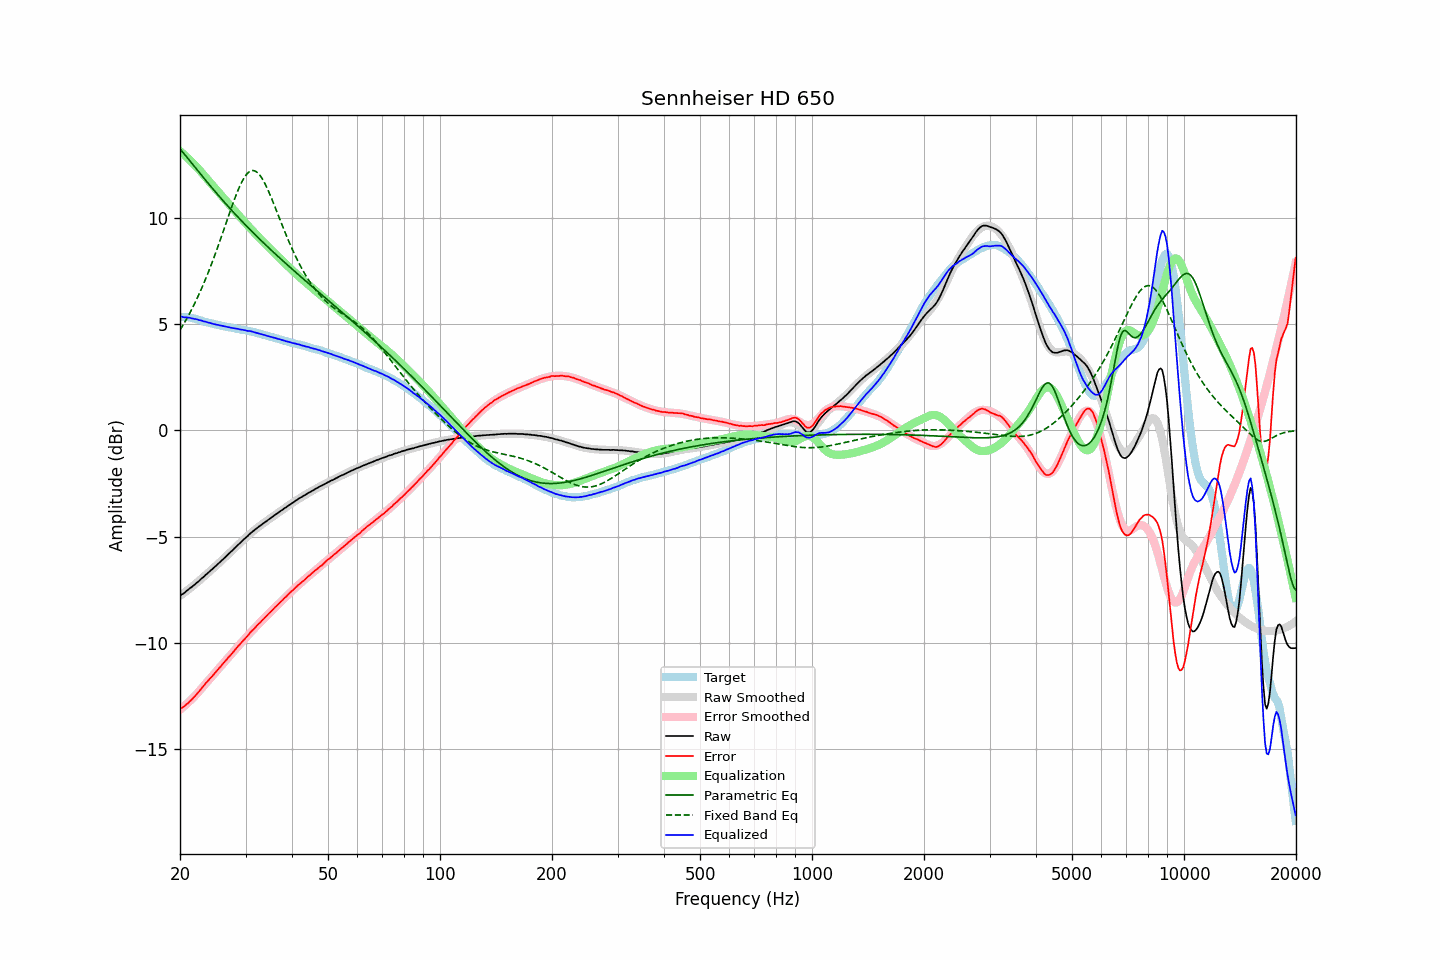

The file beside this chart, header and first rows:
frequency, raw, error, smoothed, error_smoothed, equalization, parametric_eq, fixed_band_eq, equalized_raw, equalized_smoothed, target
20.00, -7.79, -13.14, -7.80, -13.16, 13.16, 13.28, 4.73, 5.37, 5.37, 5.34
20.20, -7.73, -13.08, -7.74, -13.10, 13.10, 13.19, 4.85, 5.37, 5.36, 5.34
20.40, -7.69, -13.04, -7.68, -13.03, 13.03, 13.09, 4.98, 5.34, 5.35, 5.34
20.61, -7.63, -12.98, -7.63, -12.97, 12.97, 13.00, 5.11, 5.33, 5.34, 5.34
20.81, -7.56, -12.91, -7.57, -12.90, 12.90, 12.91, 5.24, 5.34, 5.33, 5.34
21.02, -7.51, -12.85, -7.51, -12.83, 12.83, 12.81, 5.38, 5.32, 5.32, 5.34
21.23, -7.44, -12.76, -7.45, -12.76, 12.76, 12.72, 5.52, 5.31, 5.31, 5.32
21.44, -7.39, -12.70, -7.39, -12.68, 12.68, 12.63, 5.67, 5.29, 5.29, 5.31
21.66, -7.33, -12.62, -7.33, -12.61, 12.61, 12.53, 5.82, 5.27, 5.28, 5.29
21.87, -7.27, -12.54, -7.27, -12.53, 12.53, 12.44, 5.97, 5.26, 5.26, 5.27
22.09, -7.20, -12.46, -7.20, -12.45, 12.45, 12.35, 6.12, 5.25, 5.25, 5.26
22.31, -7.14, -12.37, -7.14, -12.37, 12.37, 12.25, 6.29, 5.23, 5.23, 5.23
22.54, -7.08, -12.29, -7.07, -12.28, 12.28, 12.16, 6.45, 5.20, 5.21, 5.21
22.76, -7.00, -12.19, -7.01, -12.20, 12.20, 12.07, 6.62, 5.19, 5.19, 5.19
22.99, -6.94, -12.10, -6.94, -12.11, 12.11, 11.97, 6.79, 5.16, 5.16, 5.16
23.22, -6.88, -12.01, -6.88, -12.02, 12.02, 11.88, 6.97, 5.14, 5.14, 5.13
23.45, -6.80, -11.91, -6.81, -11.93, 11.93, 11.79, 7.15, 5.13, 5.12, 5.11
23.69, -6.74, -11.84, -6.74, -11.84, 11.84, 11.70, 7.34, 5.10, 5.10, 5.10
23.92, -6.67, -11.75, -6.67, -11.75, 11.75, 11.61, 7.53, 5.08, 5.08, 5.07
24.16, -6.60, -11.66, -6.61, -11.66, 11.66, 11.52, 7.72, 5.06, 5.06, 5.06
24.40, -6.54, -11.58, -6.54, -11.58, 11.58, 11.43, 7.92, 5.04, 5.04, 5.04
24.65, -6.47, -11.49, -6.47, -11.49, 11.49, 11.34, 8.12, 5.02, 5.02, 5.02
24.89, -6.40, -11.40, -6.40, -11.40, 11.40, 11.25, 8.33, 5.00, 5.00, 5.00
25.14, -6.33, -11.32, -6.33, -11.32, 11.32, 11.16, 8.54, 4.98, 4.98, 4.99
25.39, -6.26, -11.23, -6.26, -11.23, 11.23, 11.07, 8.75, 4.97, 4.97, 4.97
25.65, -6.19, -11.15, -6.19, -11.14, 11.14, 10.98, 8.97, 4.95, 4.95, 4.96
25.91, -6.12, -11.05, -6.12, -11.06, 11.06, 10.90, 9.19, 4.93, 4.94, 4.93
26.16, -6.05, -10.97, -6.05, -10.97, 10.97, 10.81, 9.41, 4.92, 4.92, 4.91
26.43, -5.98, -10.89, -5.98, -10.88, 10.88, 10.73, 9.63, 4.90, 4.90, 4.90
26.69, -5.91, -10.79, -5.91, -10.79, 10.79, 10.64, 9.85, 4.88, 4.89, 4.88
26.96, -5.83, -10.70, -5.84, -10.71, 10.71, 10.56, 10.07, 4.87, 4.87, 4.87
27.23, -5.76, -10.62, -5.76, -10.62, 10.62, 10.47, 10.29, 4.86, 4.86, 4.86
27.50, -5.69, -10.54, -5.69, -10.53, 10.53, 10.39, 10.50, 4.84, 4.84, 4.85
27.77, -5.62, -10.45, -5.62, -10.45, 10.45, 10.31, 10.72, 4.82, 4.83, 4.83
28.05, -5.54, -10.36, -5.55, -10.36, 10.36, 10.22, 10.92, 4.82, 4.81, 4.82
28.33, -5.47, -10.27, -5.47, -10.27, 10.27, 10.14, 11.12, 4.80, 4.80, 4.79
28.62, -5.39, -10.18, -5.40, -10.19, 10.19, 10.06, 11.31, 4.79, 4.79, 4.78
28.90, -5.33, -10.10, -5.33, -10.10, 10.10, 9.98, 11.48, 4.77, 4.77, 4.77
29.19, -5.26, -10.01, -5.26, -10.01, 10.01, 9.90, 11.65, 4.75, 4.76, 4.75
29.48, -5.18, -9.93, -5.18, -9.93, 9.93, 9.82, 11.79, 4.75, 4.74, 4.75
29.78, -5.11, -9.85, -5.11, -9.84, 9.84, 9.74, 11.92, 4.73, 4.73, 4.73
30.08, -5.04, -9.77, -5.04, -9.76, 9.76, 9.67, 12.03, 4.72, 4.72, 4.72
30.38, -4.98, -9.68, -4.98, -9.68, 9.68, 9.59, 12.12, 4.69, 4.70, 4.70
30.68, -4.90, -9.59, -4.91, -9.59, 9.59, 9.51, 12.19, 4.69, 4.68, 4.69
30.99, -4.83, -9.50, -4.84, -9.51, 9.51, 9.44, 12.23, 4.68, 4.67, 4.67
31.30, -4.77, -9.43, -4.78, -9.43, 9.43, 9.36, 12.25, 4.66, 4.65, 4.65
31.61, -4.71, -9.35, -4.72, -9.35, 9.35, 9.28, 12.25, 4.64, 4.63, 4.64
31.93, -4.65, -9.27, -4.65, -9.27, 9.27, 9.21, 12.22, 4.62, 4.61, 4.62
32.24, -4.59, -9.18, -4.59, -9.19, 9.19, 9.13, 12.17, 4.60, 4.60, 4.59
32.57, -4.53, -9.11, -4.54, -9.11, 9.11, 9.06, 12.09, 4.58, 4.57, 4.57
32.89, -4.48, -9.04, -4.48, -9.03, 9.03, 8.99, 12.00, 4.55, 4.55, 4.56
33.22, -4.42, -8.95, -4.42, -8.96, 8.96, 8.91, 11.89, 4.53, 4.53, 4.53
33.55, -4.37, -8.89, -4.37, -8.88, 8.88, 8.84, 11.76, 4.51, 4.51, 4.51
33.89, -4.31, -8.80, -4.31, -8.80, 8.80, 8.77, 11.61, 4.49, 4.49, 4.49
34.23, -4.26, -8.73, -4.26, -8.73, 8.73, 8.70, 11.46, 4.46, 4.47, 4.47
34.57, -4.20, -8.65, -4.20, -8.65, 8.65, 8.62, 11.29, 4.45, 4.45, 4.44
34.92, -4.15, -8.57, -4.15, -8.57, 8.57, 8.55, 11.11, 4.42, 4.43, 4.42
35.27, -4.09, -8.50, -4.09, -8.50, 8.50, 8.48, 10.93, 4.41, 4.40, 4.41
35.62, -4.04, -8.43, -4.04, -8.42, 8.42, 8.41, 10.75, 4.38, 4.38, 4.38
35.97, -3.98, -8.34, -3.99, -8.35, 8.35, 8.34, 10.55, 4.37, 4.36, 4.36
... 635 more rows
